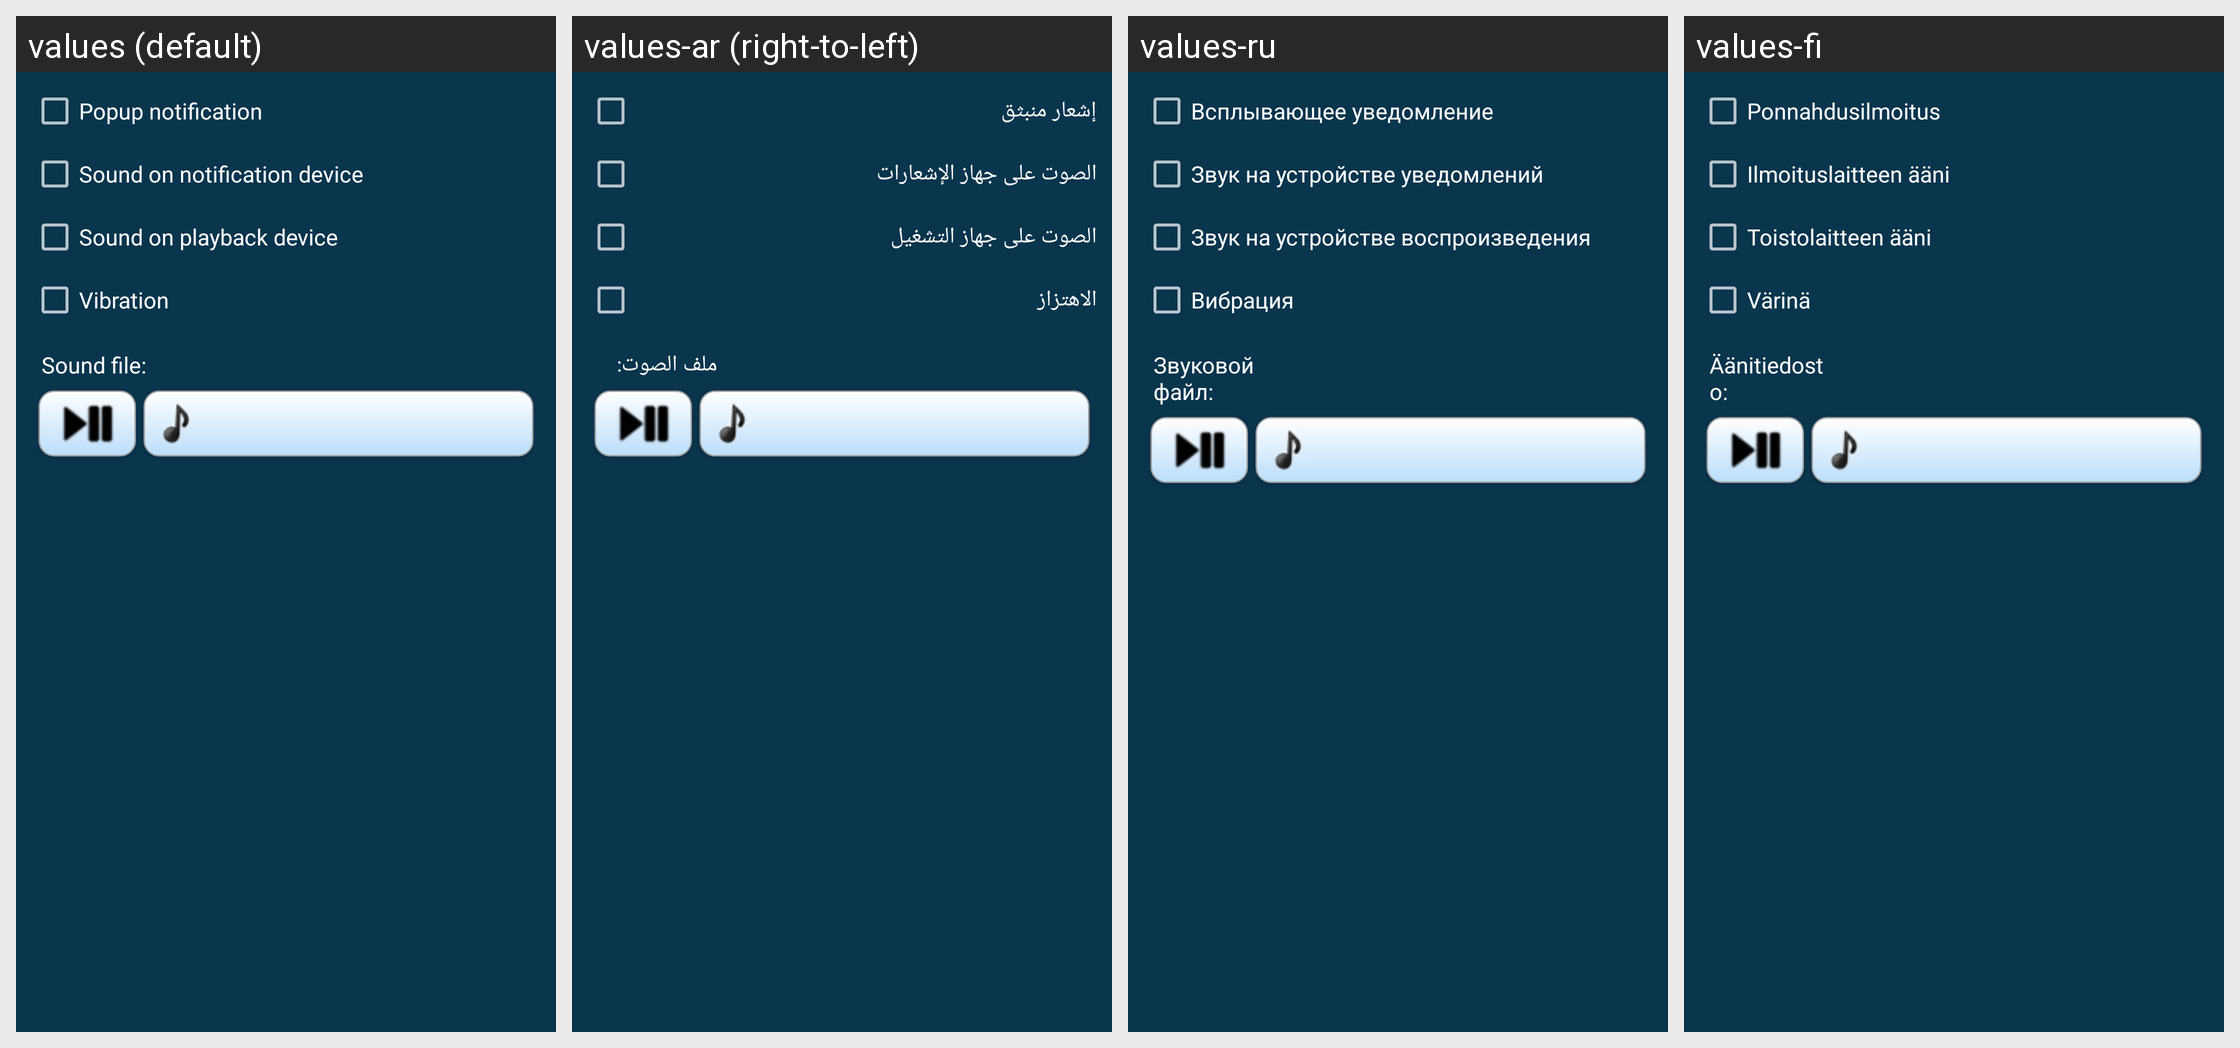

The Android screen above is rendered under several locales of the same app. Produce the string resources it draws, with the default and per-locale values.
Android screen res/layout/notification_details.xml rendered under 4 locales, left to right: values (default), values-ar (right-to-left), values-ru, values-fi. Device: Nexus 5 (rendered at 1080×1920; each locale shown at half size, 540×960, under a caption strip naming it); theme AppTheme.
Other locales in the repository, not shown: values-de, values-es, values-in, values-pt-rBR, values-sk, values-zh-rCN.
Strings drawn on this screen, with the default value and each locale's value (text and hints the layout hard-codes, and strings that could not be matched under every locale, appear in the picture but are not listed):

notificationconfig_popup_notification
  values: Popup notification
  values-ar: إشعار منبثق
  values-ru: Всплывающее уведомление
  values-fi: Ponnahdusilmoitus

notificationconfig_notification_sound
  values: Sound on notification device
  values-ar: الصوت على جهاز الإشعارات
  values-ru: Звук на устройстве уведомлений
  values-fi: Ilmoituslaitteen ääni

notificationconfig_playback_sound
  values: Sound on playback device
  values-ar: الصوت على جهاز التشغيل
  values-ru: Звук на устройстве воспроизведения
  values-fi: Toistolaitteen ääni

notificationconfig_vibration
  values: Vibration
  values-ar: الاهتزاز
  values-ru: Вибрация
  values-fi: Värinä

notificationconfig_sound_file
  values: Sound file:
  values-ar: ملف الصوت:
  values-ru: Звуковой файл:
  values-fi: Äänitiedosto:
